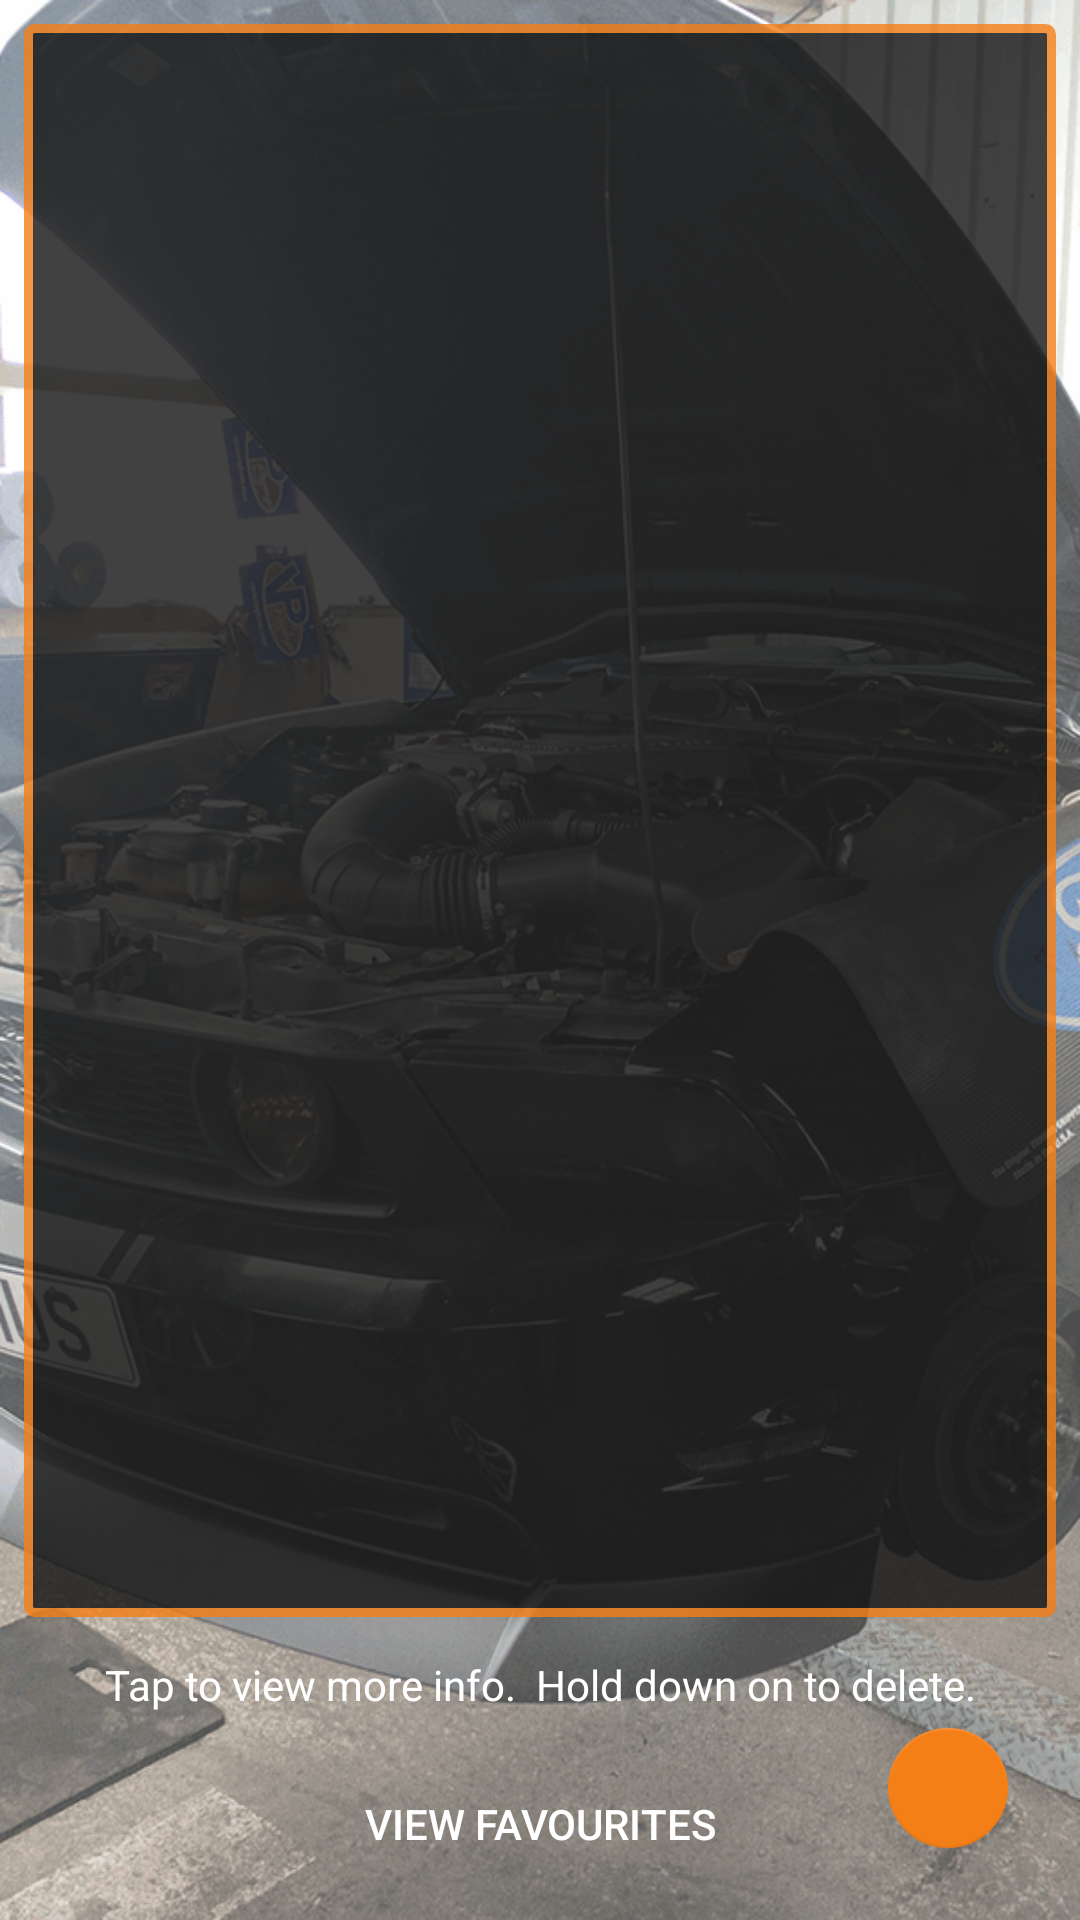

This screen was rendered from an Android layout file. Write that file and the resources it references.
<!-- AndroidManifest.xml: application theme AppTheme -->
<!-- res/layout/activity_favourites.xml -->
<?xml version="1.0" encoding="utf-8"?>
<RelativeLayout xmlns:android="http://schemas.android.com/apk/res/android"
    xmlns:app="http://schemas.android.com/apk/res-auto"
    xmlns:tools="http://schemas.android.com/tools"
    android:id="@+id/main"
    android:layout_width="match_parent"
    android:layout_height="match_parent"
    android:background="@drawable/background_portrait"
    android:scaleType="fitXY"
    tools:context=".Favourites">

    <LinearLayout
        android:layout_width="match_parent"
        android:layout_height="match_parent"
        android:orientation="vertical">

        <ListView
            android:id="@+id/favsList"
            android:layout_width="match_parent"
            android:layout_height="match_parent"
            android:layout_marginBottom="8dp"
            android:layout_marginEnd="8dp"
            android:layout_marginLeft="8dp"
            android:layout_marginRight="8dp"
            android:layout_marginStart="8dp"
            android:layout_marginTop="8dp"
            android:layout_weight="1"
            android:alpha="0.8"
            android:background="@drawable/rounded_corners_drkgrey_orange"
            android:dividerHeight="5dp" />

        <TextView
            android:id="@+id/instructions"
            android:layout_width="match_parent"
            android:layout_height="wrap_content"
            android:layout_marginBottom="8dp"
            android:layout_marginEnd="8dp"
            android:layout_marginLeft="8sp"
            android:layout_marginRight="8dp"
            android:layout_marginStart="8dp"
            android:layout_weight="0"
            android:background="@drawable/rounded_corners"
            android:padding="5dp"
            android:text="Tap to view more info.  Hold down on to delete."
            android:textAlignment="center"
            android:textColor="@android:color/white" />

        <Button
            android:id="@+id/seeFavsMap"
            android:layout_width="match_parent"
            android:layout_height="wrap_content"
            android:layout_marginBottom="8dp"
            android:layout_marginEnd="8dp"
            android:layout_marginLeft="8dp"
            android:layout_marginRight="8dp"
            android:layout_marginStart="8dp"
            android:layout_weight="0"
            android:background="@drawable/rounded_corners"
            android:onClick="viewFavourites"
            android:text="View Favourites"
            android:textColor="@android:color/white" />
    </LinearLayout>


    <android.support.design.widget.FloatingActionButton
        android:id="@+id/floatingActionButton2"
        android:layout_width="wrap_content"
        android:layout_height="wrap_content"
        android:layout_alignParentBottom="true"
        android:layout_alignParentRight="true"
        android:layout_marginBottom="24dp"
        android:layout_marginEnd="24dp"
        android:layout_marginRight="24dp"
        android:clickable="true"
        android:onClick="addFav"
        app:elevation="24dp"
        app:fabSize="mini"
        app:layout_constraintBottom_toBottomOf="parent"
        app:layout_constraintRight_toRightOf="parent"
        app:srcCompat="@drawable/plus" />

</RelativeLayout>
<!-- resources referenced by this layout -->
<resources>
  <!-- drawable background_portrait: png bitmap (drawable, 269232 bytes) -->
  <!-- drawable rounded_corners_drkgrey_orange (drawable) -->
  <?xml version="1.0" encoding="utf-8"?>
  <shape xmlns:android="http://schemas.android.com/apk/res/android">
  
      
      <solid android:color="@color/colorPrimaryDark" />
  
      
      <stroke
          android:width="3dp"
          android:color="@color/colorAccent" />
  
      
      <padding
          android:bottom="4dp"
          android:left="4dp"
          android:right="4dp"
          android:top="4dp" />
  
      
      <corners android:radius="2dp" />
  
  </shape>
  <style name="AppTheme" parent="Theme.AppCompat.Light.NoActionBar">
          
          <item name="colorPrimary">@color/colorPrimary</item>
          <item name="colorPrimaryDark">@color/colorPrimaryDark</item>
          <item name="colorAccent">@color/colorAccent</item>
          <item name="android:windowBackground">@color/background</item>
          <item name="android:navigationBarColor">@color/colorPrimary</item>
          <item name="android:actionBarSize">50dp</item>
      </style>
  <color name="colorPrimaryDark">#131313</color>
  <color name="colorAccent">#f57f17</color>
  <color name="colorPrimary">#212121</color>
  <color name="background">#3b3b3b</color>
</resources>
